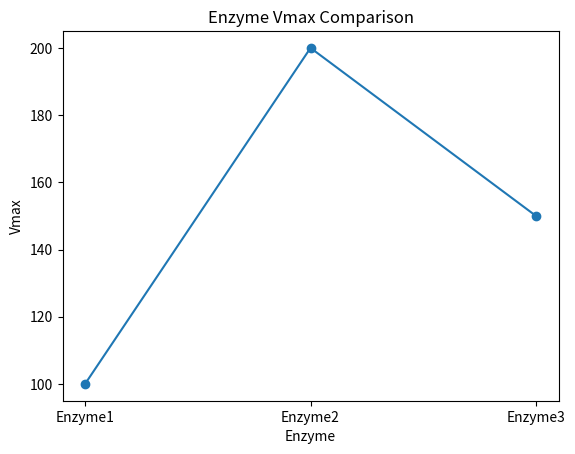

Write Python code to recreate this figure. (Note: this script raises an exception after producing the figure.)
# Python Libraries and Frameworks in Biochemistry
# ------------------------------------------------

# Importing necessary libraries
import numpy as np  # For numerical operations
import pandas as pd  # For data manipulation
import matplotlib.pyplot as plt  # For plotting
from scipy import stats  # For scientific computing
import seaborn as sns  # For advanced data visualization

# NumPy: Numerical Operations
# ---------------------------
# Example: Creating and manipulating a NumPy array for concentration values
concentrations = np.array([0.5, 1.0, 1.5, 2.0, 2.5])
normalized_concentrations = concentrations / concentrations.max()
print("Normalized Concentrations:", normalized_concentrations)

# pandas: Data Manipulation
# -------------------------
# Example: Creating a DataFrame to store enzyme kinetics data
kinetics_data = {
    'Enzyme': ['Enzyme1', 'Enzyme2', 'Enzyme3'],
    'Vmax': [100, 200, 150],
    'Km': [10, 15, 12]
}
kinetics_df = pd.DataFrame(kinetics_data)
print("Enzyme Kinetics DataFrame:\n", kinetics_df)

# Matplotlib: Basic Plotting
# --------------------------
# Example: Plotting enzyme Vmax values
plt.plot(kinetics_df['Enzyme'], kinetics_df['Vmax'], marker='o')
plt.xlabel('Enzyme')
plt.ylabel('Vmax')
plt.title('Enzyme Vmax Comparison')
plt.show()

# SciPy: Scientific Computing
# ---------------------------
# Example: Performing a t-test on two sets of measurements
group1 = np.array([20, 22, 19, 20, 21])
group2 = np.array([28, 30, 29, 31, 30])
t_stat, p_val = stats.ttest_ind(group1, group2)
print("T-test result: t-statistic =", t_stat, ", p-value =", p_val)

# Seaborn: Advanced Data Visualization
# ------------------------------------
# Example: Creating a more complex visualization - enzyme kinetics heatmap
heatmap_data = kinetics_df.pivot("Enzyme", "Km", "Vmax")
sns.heatmap(heatmap_data, annot=True)
plt.title('Enzyme Kinetics Heatmap')
plt.show()

# Your Answers Here; Create New Cells as Needed

# Importing necessary libraries
import numpy as np
import pandas as pd
import matplotlib.pyplot as plt
from scipy import stats
import seaborn as sns

# Exercise 1: NumPy Array Operations
ph_values = np.array([6.8, 7.0, 7.2, 7.4, 7.6])
normalized_ph = ph_values / ph_values.max()
print("Normalized pH Values:", normalized_ph)

# Exercise 2: pandas DataFrame Manipulation
reaction_data = {
    'Substrate': ['Sub1', 'Sub2', 'Sub3', 'Sub4', 'Sub5'],
    'ReactionRate': [50, 60, 55, 65, 70],
    'Temperature': [35, 37, 40, 42, 45]
}
reaction_df = pd.DataFrame(reaction_data)
high_temp_df = reaction_df[reaction_df['Temperature'] > 37]
print("Reactions with Temperature > 37°C:\n", high_temp_df)

# Exercise 3: Basic Plotting with Matplotlib
plt.plot(high_temp_df['Substrate'], high_temp_df['ReactionRate'], marker='o')
plt.xlabel('Substrate')
plt.ylabel('Reaction Rate')
plt.title('Reaction Rate vs. Substrate')
plt.show()

# Exercise 4: Statistical Analysis with SciPy
correlation, p_value = stats.pearsonr(high_temp_df['ReactionRate'], high_temp_df['Temperature'])
print("Correlation between Reaction Rate and Temperature:", correlation)
print("P-value:", p_value)

# Exercise 5: Advanced Visualization with Seaborn
sns.regplot(x='Temperature', y='ReactionRate', data=high_temp_df)
plt.title('Reaction Rate vs. Temperature with Regression Line')
plt.show()
